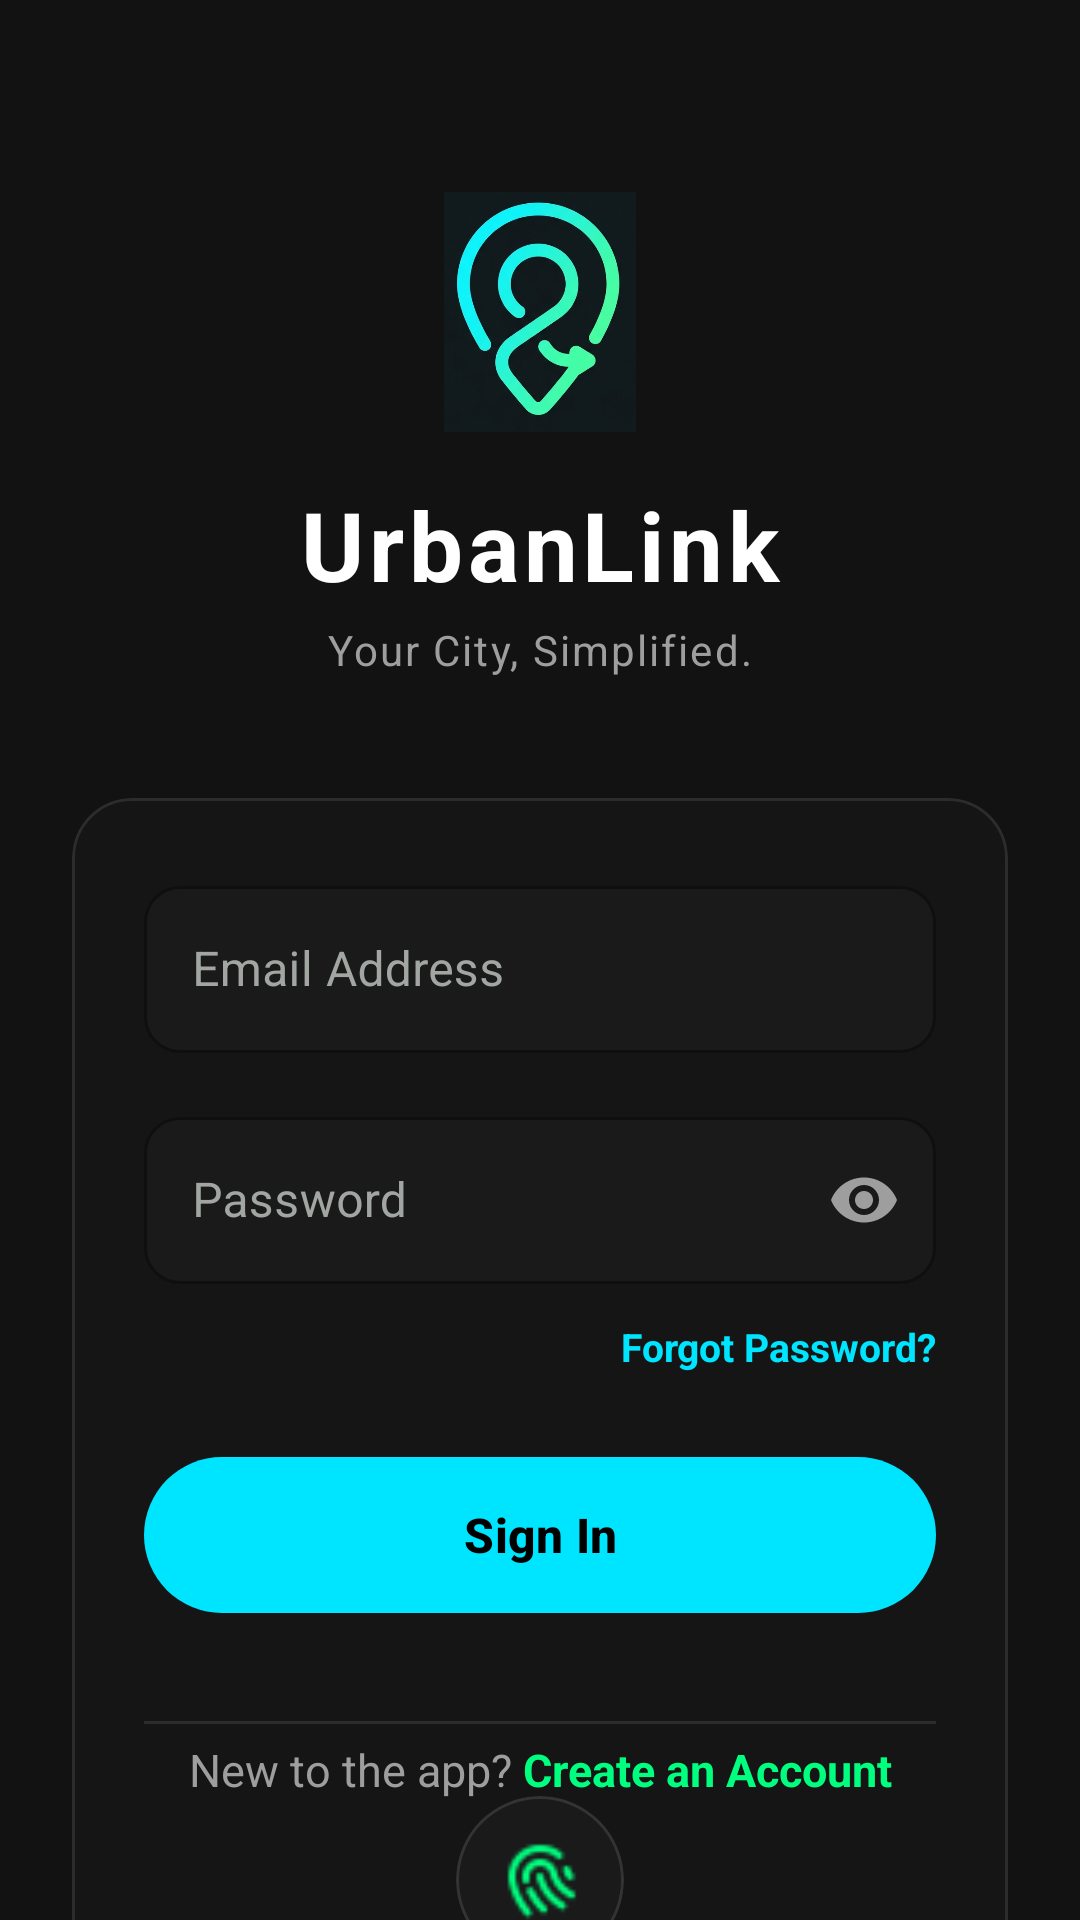

Reconstruct the res/layout file that produces this screen, plus the resources it refers to.
<!-- AndroidManifest.xml: application theme Theme.UrbankLink -->
<!-- res/layout/activity_login.xml -->
<?xml version="1.0" encoding="utf-8"?>
<androidx.constraintlayout.widget.ConstraintLayout xmlns:android="http://schemas.android.com/apk/res/android"
    xmlns:app="http://schemas.android.com/apk/res-auto"
    xmlns:tools="http://schemas.android.com/tools"
    android:id="@+id/loginScreen"
    android:layout_width="match_parent"
    android:layout_height="match_parent"
    android:background="#121212"
    tools:context=".auth.LoginActivity">

    
    <ImageView
        android:id="@+id/logoImage"
        android:layout_width="80dp"
        android:layout_height="80dp"
        android:layout_marginTop="64dp"
        app:layout_constraintEnd_toEndOf="parent"
        app:layout_constraintStart_toStartOf="parent"
        app:layout_constraintTop_toTopOf="parent"
        app:srcCompat="@drawable/logo_image"/> 

    
    <TextView
        android:id="@+id/appTitle"
        android:layout_width="wrap_content"
        android:layout_height="wrap_content"
        android:layout_marginTop="16dp"
        android:text="UrbanLink"
        android:textColor="#FFFFFF"
        android:textSize="32sp"
        android:textStyle="bold"
        android:letterSpacing="0.05"
        app:layout_constraintEnd_toEndOf="parent"
        app:layout_constraintStart_toStartOf="parent"
        app:layout_constraintTop_toBottomOf="@id/logoImage" />

    
    <TextView
        android:id="@+id/appTagline"
        android:layout_width="wrap_content"
        android:layout_height="wrap_content"
        android:layout_marginTop="4dp"
        android:text="Your City, Simplified."
        android:textColor="#9E9E9E"
        android:textSize="14sp"
        android:letterSpacing="0.05"
        app:layout_constraintEnd_toEndOf="parent"
        app:layout_constraintStart_toStartOf="parent"
        app:layout_constraintTop_toBottomOf="@id/appTitle" />

    
    <com.google.android.material.card.MaterialCardView
        android:id="@+id/loginCard"
        android:layout_width="match_parent"
        android:layout_height="wrap_content"
        android:layout_marginHorizontal="24dp"
        android:layout_marginTop="40dp"
        app:cardBackgroundColor="#151515"
        app:cardCornerRadius="20dp"
        app:layout_constraintEnd_toEndOf="parent"
        app:layout_constraintStart_toStartOf="parent"
        app:layout_constraintTop_toBottomOf="@id/appTagline"
        app:strokeColor="#2C2C2C"
        app:strokeWidth="1dp">

        <androidx.constraintlayout.widget.ConstraintLayout
            android:layout_width="match_parent"
            android:layout_height="wrap_content"
            android:padding="24dp">

            
            <com.google.android.material.textfield.TextInputLayout
                android:id="@+id/tilEmail"
                style="@style/Widget.MaterialComponents.TextInputLayout.OutlinedBox"
                android:layout_width="match_parent"
                android:layout_height="wrap_content"
                android:hint="Email Address"
                android:textColorHint="@color/textHint"
                app:boxBackgroundColor="#1A1A1A"
                app:boxCornerRadiusBottomEnd="12dp"
                app:boxCornerRadiusBottomStart="12dp"
                app:boxCornerRadiusTopEnd="12dp"
                app:boxCornerRadiusTopStart="12dp"
                app:boxStrokeColor="#333333"
                app:hintTextColor="#9E9E9E"
                app:layout_constraintTop_toTopOf="parent"
                app:startIconDrawable="@drawable/ic_email"
                app:startIconTint="#9E9E9E">

                <com.google.android.material.textfield.TextInputEditText
                    android:id="@+id/editEmail"
                    android:layout_width="match_parent"
                    android:layout_height="wrap_content"
                    android:inputType="textEmailAddress"
                    android:textColor="#FFFFFF"
                    android:textSize="16sp" />
            </com.google.android.material.textfield.TextInputLayout>

            
            <com.google.android.material.textfield.TextInputLayout
                android:id="@+id/tilPassword"
                style="@style/Widget.MaterialComponents.TextInputLayout.OutlinedBox"
                android:layout_width="match_parent"
                android:layout_height="wrap_content"
                android:layout_marginTop="16dp"
                android:hint="Password"
                android:textColorHint="@color/textHint"
                app:boxBackgroundColor="#1A1A1A"
                app:boxCornerRadiusBottomEnd="12dp"
                app:boxCornerRadiusBottomStart="12dp"
                app:boxCornerRadiusTopEnd="12dp"
                app:boxCornerRadiusTopStart="12dp"
                app:boxStrokeColor="#333333"
                app:endIconMode="password_toggle"
                app:endIconTint="#9E9E9E"
                app:hintTextColor="#9E9E9E"
                app:layout_constraintTop_toBottomOf="@id/tilEmail"
                app:startIconDrawable="@drawable/ic_secure"
                app:startIconTint="#9E9E9E">

                <com.google.android.material.textfield.TextInputEditText
                    android:id="@+id/editPassword"
                    android:layout_width="match_parent"
                    android:layout_height="wrap_content"
                    android:inputType="textPassword"
                    android:textColor="#FFFFFF"
                    android:textSize="16sp" />
            </com.google.android.material.textfield.TextInputLayout>

            
            <TextView
                android:id="@+id/txtForgotPassword"
                android:layout_width="wrap_content"
                android:layout_height="wrap_content"
                android:layout_marginTop="12dp"
                android:text="Forgot Password?"
                android:textColor="#00E5FF"
                android:textSize="13sp"
                android:textStyle="bold"
                app:layout_constraintEnd_toEndOf="parent"
                app:layout_constraintTop_toBottomOf="@id/tilPassword" />

            
            <com.google.android.material.button.MaterialButton
                android:id="@+id/btnLogin"
                android:layout_width="match_parent"
                android:layout_height="60dp"
                android:layout_marginTop="24dp"
                android:text="Sign In"
                android:textAllCaps="false"
                android:textColor="#000000"
                android:textSize="16sp"
                android:textStyle="bold"
                app:backgroundTint="#00E5FF"
                app:cornerRadius="30dp"
                app:layout_constraintTop_toBottomOf="@id/txtForgotPassword" />

            
            <View
                android:id="@+id/divider"
                android:layout_width="match_parent"
                android:layout_height="1dp"
                android:layout_marginTop="32dp"
                android:background="#2C2C2C"
                app:layout_constraintTop_toBottomOf="@id/btnLogin" />

            
            <com.google.android.material.card.MaterialCardView
                android:id="@+id/btnBiometric"
                android:layout_width="56dp"
                android:layout_height="56dp"
                android:layout_marginTop="24dp"
                android:clickable="true"
                android:focusable="true"
                app:cardBackgroundColor="#1A1A1A"
                app:cardCornerRadius="28dp"
                app:layout_constraintEnd_toEndOf="parent"
                app:layout_constraintStart_toStartOf="parent"
                app:layout_constraintTop_toBottomOf="@id/divider"
                app:strokeColor="#333333"
                app:strokeWidth="1dp">

                <ImageView
                    android:layout_width="28dp"
                    android:layout_height="28dp"
                    android:layout_gravity="center"
                    android:src="@drawable/ic_biometric_logo"
                    app:tint="#00FF7F" />
            </com.google.android.material.card.MaterialCardView>

        </androidx.constraintlayout.widget.ConstraintLayout>
    </com.google.android.material.card.MaterialCardView>

    
    <LinearLayout
        android:layout_width="wrap_content"
        android:layout_height="wrap_content"
        android:layout_marginBottom="40dp"
        android:orientation="horizontal"
        app:layout_constraintBottom_toBottomOf="parent"
        app:layout_constraintEnd_toEndOf="parent"
        app:layout_constraintStart_toStartOf="parent">

        <TextView
            android:id="@+id/txtNewToApp"
            android:layout_width="wrap_content"
            android:layout_height="wrap_content"
            android:text="New to the app? "
            android:textColor="#9E9E9E"
            android:textSize="15sp" />

        <TextView
            android:id="@+id/txtCreateAccount"
            android:layout_width="wrap_content"
            android:layout_height="wrap_content"
            android:text="Create an Account"
            android:textColor="#00FF7F"
            android:textSize="15sp"
            android:textStyle="bold" />
    </LinearLayout>

</androidx.constraintlayout.widget.ConstraintLayout>
<!-- resources referenced by this layout -->
<resources>
  <color name="textHint">#a2a6a3</color>
  <!-- drawable ic_biometric_logo: png bitmap (drawable, 588 bytes) -->
  <!-- drawable logo_image: png bitmap (drawable, 232068 bytes) -->
  <style name="Theme.UrbankLink" parent="Base.Theme.UrbankLink" />
  <style name="Base.Theme.UrbankLink" parent="Theme.Material3.DayNight.NoActionBar">
          
          
      </style>
</resources>
